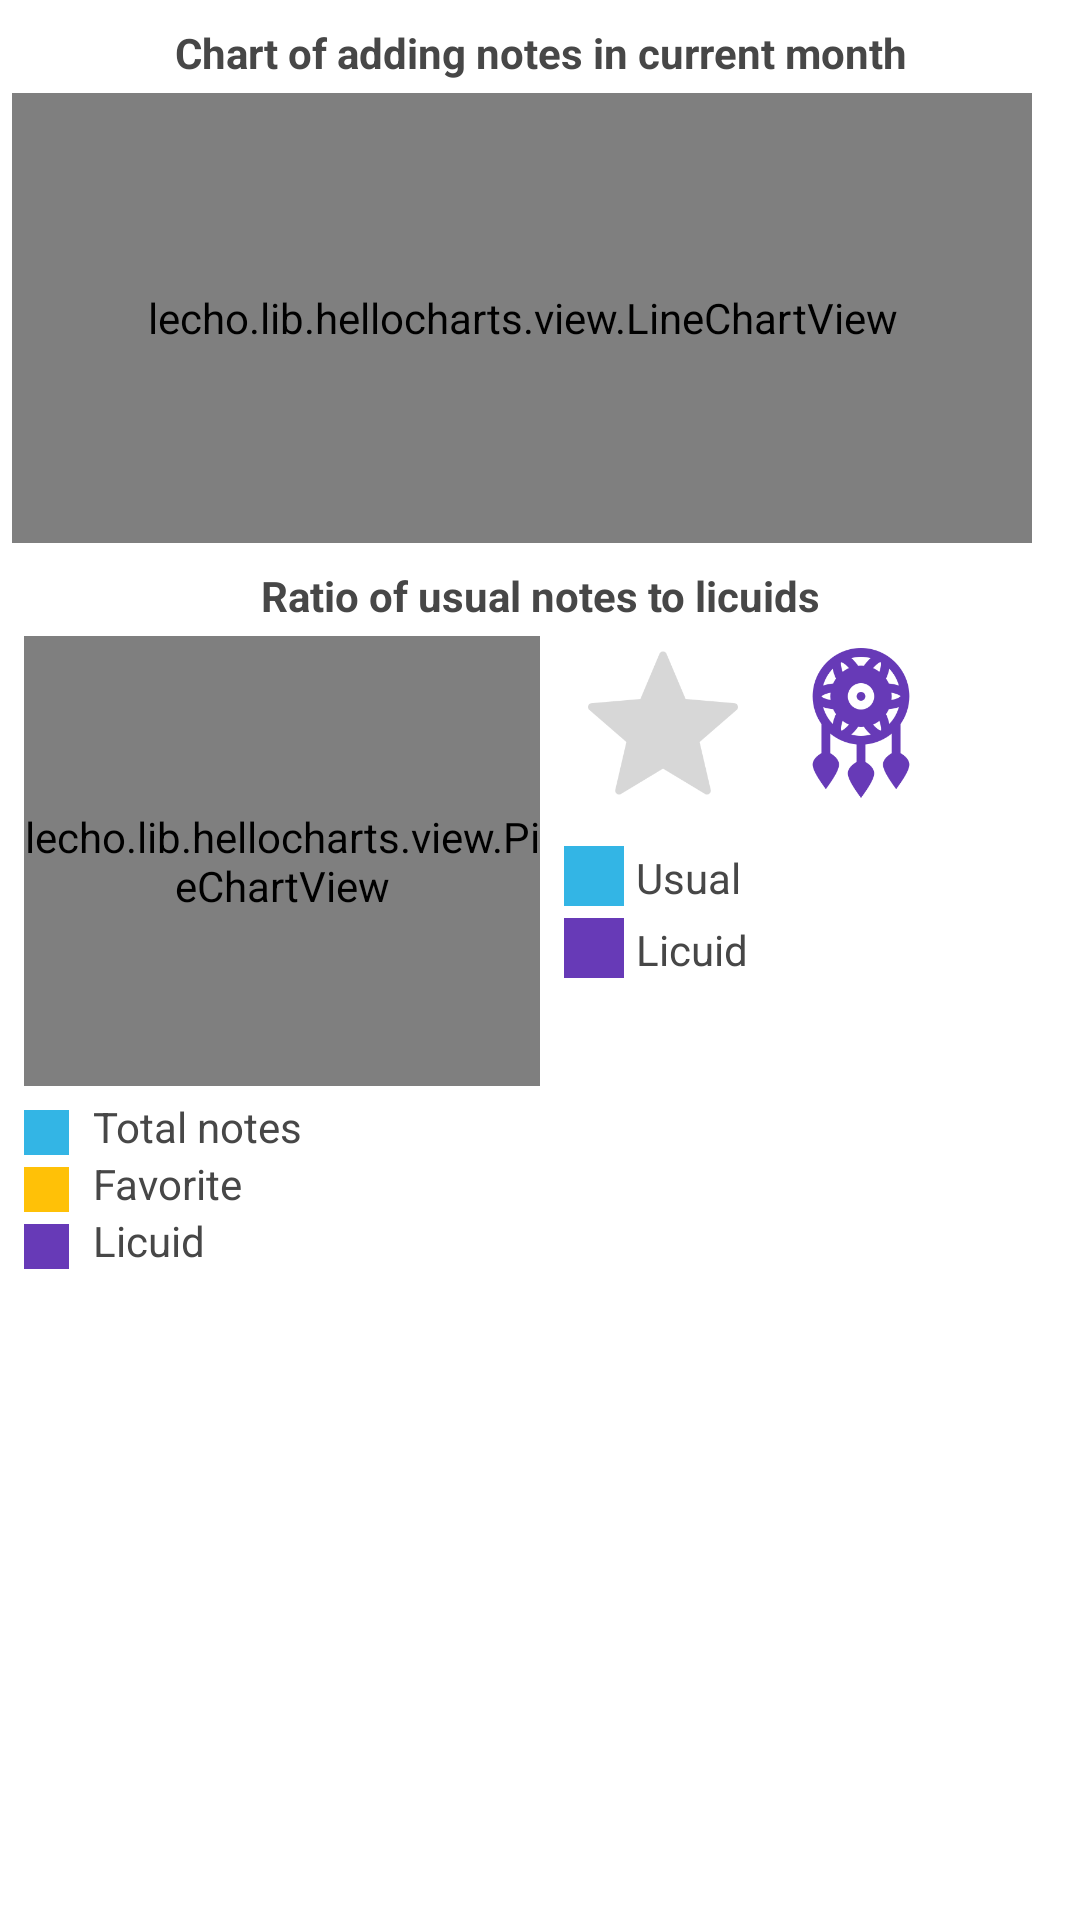

The Android layout XML behind this screen, and the referenced resources:
<!-- AndroidManifest.xml: application theme AppTheme -->
<!-- res/layout/fragment_statistic.xml -->
<?xml version="1.0" encoding="utf-8"?>
<layout xmlns:tools="http://schemas.android.com/tools"
    xmlns:android="http://schemas.android.com/apk/res/android"
    xmlns:app="http://schemas.android.com/apk/res-auto">

    <data>

        <variable
            name="all"
            type="String" />

        <variable
            name="fav"
            type="String" />

        <variable
            name="lic"
            type="String" />

    </data>




        <ScrollView
            android:layout_width="match_parent"
            android:layout_height="match_parent"
            app:layout_constraintBottom_toTopOf="parent"
            app:layout_constraintEnd_toEndOf="parent"
            app:layout_constraintStart_toStartOf="parent"
            app:layout_constraintTop_toTopOf="parent">

            <android.support.constraint.ConstraintLayout
                android:id="@+id/statisticContainer"
                android:layout_width="match_parent"
                android:layout_height="wrap_content"
                android:background="@color/colorBackground"
                android:scrollbars="vertical">

                <lecho.lib.hellocharts.view.LineChartView
                    android:id="@+id/linearGraphic"
                    android:layout_width="match_parent"
                    android:layout_height="150dp"
                    android:layout_marginStart="4dp"
                    android:layout_marginTop="4dp"
                    android:layout_marginEnd="16dp"
                    app:layout_constraintEnd_toEndOf="parent"
                    app:layout_constraintStart_toStartOf="parent"
                    app:layout_constraintTop_toBottomOf="@+id/statisticLinearChartTitle" />

                <lecho.lib.hellocharts.view.PieChartView
                    android:id="@+id/pieChartView"
                    android:layout_width="0dp"
                    android:layout_height="150dp"
                    android:layout_marginStart="8dp"
                    android:layout_marginTop="4dp"
                    android:layout_marginEnd="16dp"
                    android:clickable="false"
                    app:layout_constraintEnd_toStartOf="@+id/buttonStatisticF"
                    app:layout_constraintStart_toStartOf="parent"
                    app:layout_constraintTop_toBottomOf="@+id/statisticPieChartTitle" />

                <ImageView
                    android:id="@+id/imageLinearCountAll"
                    android:layout_width="15dp"
                    android:layout_height="15dp"
                    android:layout_marginStart="8dp"
                    android:layout_marginTop="8dp"
                    app:layout_constraintStart_toStartOf="parent"
                    app:layout_constraintTop_toBottomOf="@+id/pieChartView"
                    app:srcCompat="@android:color/holo_blue_light" />

                <TextView
                    android:id="@+id/statistic_all"
                    android:layout_width="wrap_content"
                    android:layout_height="wrap_content"
                    android:layout_marginStart="8dp"
                    android:text="@string/statisticAllNotes"
                    android:textColor="@color/colorText"
                    app:layout_constraintBottom_toBottomOf="@+id/imageLinearCountAll"
                    app:layout_constraintStart_toEndOf="@+id/imageLinearCountAll" />

                <ImageView
                    android:id="@+id/imageLinearCountFavorite"
                    android:layout_width="15dp"
                    android:layout_height="15dp"
                    android:layout_marginStart="8dp"
                    android:layout_marginTop="4dp"
                    app:layout_constraintStart_toStartOf="parent"
                    app:layout_constraintTop_toBottomOf="@+id/imageLinearCountAll"
                    app:srcCompat="@color/colorIconEnabledF" />

                <TextView
                    android:id="@+id/statistic_favorite"
                    android:layout_width="wrap_content"
                    android:layout_height="wrap_content"
                    android:layout_marginStart="8dp"
                    android:text="@string/statisticFavoriteNotes"
                    android:textColor="@color/colorText"
                    app:layout_constraintBottom_toBottomOf="@+id/imageLinearCountFavorite"
                    app:layout_constraintStart_toEndOf="@+id/imageLinearCountFavorite" />

                <ImageView
                    android:id="@+id/imageLinearCountLicuid"
                    android:layout_width="15dp"
                    android:layout_height="15dp"
                    android:layout_marginStart="8dp"
                    android:layout_marginTop="4dp"
                    android:layout_marginBottom="16dp"
                    app:layout_constraintBottom_toBottomOf="parent"
                    app:layout_constraintStart_toStartOf="parent"
                    app:layout_constraintTop_toBottomOf="@+id/imageLinearCountFavorite"
                    app:srcCompat="@color/colorIconEnabledL" />

                <TextView
                    android:id="@+id/statistic_licuid"
                    android:layout_width="wrap_content"
                    android:layout_height="wrap_content"
                    android:layout_marginStart="8dp"
                    android:text="@string/statisticLicuidNotes"
                    android:textColor="@color/colorText"
                    app:layout_constraintBottom_toBottomOf="@+id/imageLinearCountLicuid"
                    app:layout_constraintStart_toEndOf="@+id/imageLinearCountLicuid" />

                <TextView
                    android:id="@+id/all"
                    android:layout_width="wrap_content"
                    android:layout_height="wrap_content"
                    android:layout_marginStart="8dp"
                    android:text="@{all}"
                    android:textColor="@color/colorText"
                    app:layout_constraintStart_toEndOf="@+id/statistic_all"
                    app:layout_constraintTop_toTopOf="@+id/statistic_all" />

                <TextView
                    android:id="@+id/fav"
                    android:layout_width="wrap_content"
                    android:layout_height="wrap_content"
                    android:text="@{fav}"
                    android:textColor="@color/colorText"
                    app:layout_constraintStart_toStartOf="@+id/all"
                    app:layout_constraintTop_toBottomOf="@+id/all" />

                <TextView
                    android:id="@+id/lic"
                    android:layout_width="wrap_content"
                    android:layout_height="wrap_content"
                    android:text="@{lic}"
                    android:textColor="@color/colorText"
                    app:layout_constraintStart_toStartOf="@+id/fav"
                    app:layout_constraintTop_toBottomOf="@+id/fav" />

                <ImageView
                    android:id="@+id/imagePieCountAll"
                    android:layout_width="20dp"
                    android:layout_height="20dp"
                    android:layout_marginStart="8dp"
                    android:layout_marginTop="16dp"
                    app:layout_constraintStart_toEndOf="@+id/pieChartView"
                    app:layout_constraintTop_toBottomOf="@+id/buttonStatisticF"
                    app:srcCompat="@android:color/holo_blue_light" />

                <TextView
                    android:id="@+id/textPieCountAll"
                    android:layout_width="wrap_content"
                    android:layout_height="wrap_content"
                    android:layout_marginStart="4dp"
                    android:text="@string/statisticOtherNotes"
                    android:textColor="@color/colorText"
                    app:layout_constraintBottom_toBottomOf="@+id/imagePieCountAll"
                    app:layout_constraintStart_toEndOf="@+id/imagePieCountAll" />

                <ImageView
                    android:id="@+id/imagePieCount"
                    android:layout_width="20dp"
                    android:layout_height="20dp"
                    android:layout_marginTop="4dp"
                    app:layout_constraintStart_toStartOf="@+id/imagePieCountAll"
                    app:layout_constraintTop_toBottomOf="@+id/imagePieCountAll"
                    app:srcCompat="@color/colorIconEnabledL" />

                <TextView
                    android:id="@+id/textPieCount"
                    android:layout_width="wrap_content"
                    android:layout_height="wrap_content"
                    android:layout_marginStart="4dp"
                    android:text="@string/statisticLicuidNotes"
                    android:textColor="@color/colorText"
                    app:layout_constraintBottom_toBottomOf="@+id/imagePieCount"
                    app:layout_constraintStart_toEndOf="@+id/imagePieCount" />

                <TextView
                    android:id="@+id/statisticLinearChartTitle"
                    android:layout_width="0dp"
                    android:layout_height="wrap_content"
                    android:layout_marginStart="32dp"
                    android:layout_marginTop="8dp"
                    android:layout_marginEnd="32dp"
                    android:maxLines="2"
                    android:text="@string/statisticLinearChartTitle"
                    android:textAlignment="center"
                    android:textColor="@color/colorText"
                    android:textStyle="bold"
                    app:layout_constraintEnd_toEndOf="parent"
                    app:layout_constraintStart_toStartOf="parent"
                    app:layout_constraintTop_toTopOf="parent" />

                <TextView
                    android:id="@+id/statisticPieChartTitle"
                    android:layout_width="0dp"
                    android:layout_height="wrap_content"
                    android:layout_marginStart="32dp"
                    android:layout_marginTop="8dp"
                    android:layout_marginEnd="32dp"
                    android:maxLines="2"
                    android:text="@string/statisticPieChartTitleL"
                    android:textAlignment="center"
                    android:textColor="@color/colorText"
                    android:textStyle="bold"
                    app:layout_constraintEnd_toEndOf="parent"
                    app:layout_constraintStart_toStartOf="parent"
                    app:layout_constraintTop_toBottomOf="@+id/linearGraphic" />

                <ImageView
                    android:id="@+id/buttonStatisticF"
                    android:layout_width="50dp"
                    android:layout_height="50dp"
                    android:layout_marginEnd="16dp"
                    android:onClick="onClickStatisticFavorite"
                    app:layout_constraintEnd_toStartOf="@+id/buttonStatisticL"
                    app:layout_constraintTop_toTopOf="@+id/buttonStatisticL"
                    app:srcCompat="@drawable/ic_favorite" />

                <ImageView
                    android:id="@+id/buttonStatisticL"
                    android:layout_width="50dp"
                    android:layout_height="50dp"
                    android:layout_marginTop="8dp"
                    android:layout_marginEnd="16dp"
                    android:onClick="onClickStatisticLicuid"
                    app:layout_constraintEnd_toEndOf="@+id/statisticPieChartTitle"
                    app:layout_constraintTop_toBottomOf="@+id/statisticPieChartTitle"
                    app:srcCompat="@drawable/ic_licuid_enabled" />

            </android.support.constraint.ConstraintLayout>
        </ScrollView>


</layout>
<!-- resources referenced by this layout -->
<resources>
  <color name="colorBackground">#FFFFFF</color>
  <color name="colorIconEnabledF">#FFC107</color>
  <color name="colorIconEnabledL">#673AB7</color>
  <color name="colorText">#474747</color>
  <!-- drawable ic_favorite: png bitmap (drawable, 18637 bytes) -->
  <!-- drawable ic_licuid_enabled: png bitmap (drawable, 22385 bytes) -->
  <string name="statisticAllNotes">Total notes</string>
  <string name="statisticFavoriteNotes">Favorite</string>
  <string name="statisticLicuidNotes">Licuid</string>
  <string name="statisticLinearChartTitle">Chart of adding notes in current month</string>
  <string name="statisticOtherNotes">Usual</string>
  <string name="statisticPieChartTitleL">Ratio of usual notes to licuids</string>
  <style name="AppTheme" parent="Theme.AppCompat.NoActionBar">
          
          <item name="colorPrimary">@color/colorPrimary</item>
          <item name="colorPrimaryDark">@color/colorAccent</item>
          <item name="colorAccent">@color/colorAccent</item>
          <item name="android:colorBackground">@color/colorBackground</item>
          
          
          <item name="tabTextColor">@color/colorText</item>
  
      </style>
  <color name="colorPrimary">#F75B50</color>
  <color name="colorAccent">#F44336</color>
</resources>
